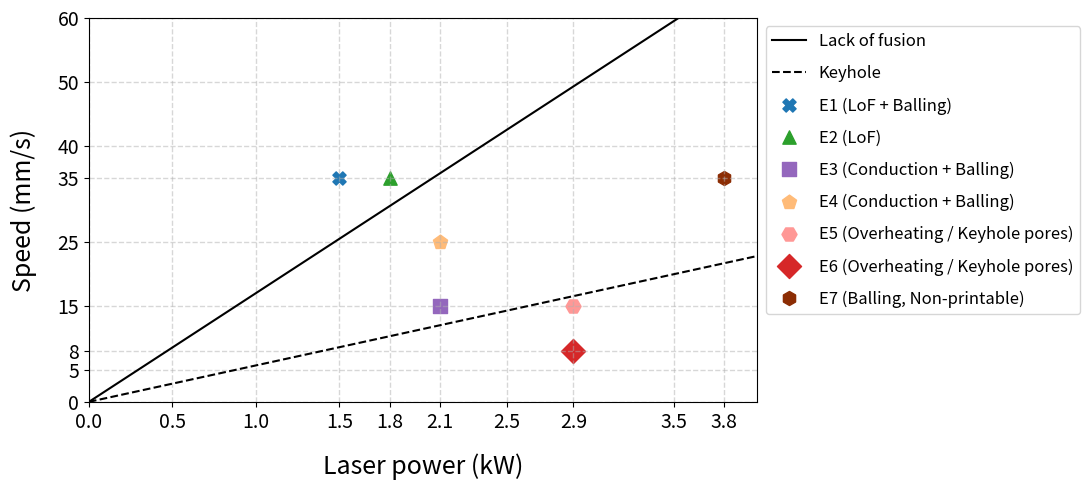

Recreate this plot in Python.
import matplotlib.pyplot as plt
import numpy as np


print ("start")
# Define a function to normalize energy density values to a suitable range for marker sizes
def normalize_to_range(values, new_min, new_max):
    min_val = min(values)
    max_val = max(values)
    return [((new_max - new_min) * (value - min_val) / (max_val - min_val)) + new_min for value in values]

# Update the power range and corresponding lines starting from zero
# power_range = np.linspace(0, 4000, 200) # for W 
power_range = np.linspace(0, 4, 200) # for kW
lack_of_fusion_line = power_range * 17  # Adjusting the slope so it starts from zero. 0.37 for W
keyhole_line= power_range* 5.7  # Adjusting the slope and intercept; 1.17 for W


### ---- experiments for modelling  ----### 
# data_points = {
#     # color: #'magenta', "red", "blue", "cyan", 'green', orange 
#     # marker: D, s, X, o, *
#     # 'E6 (Stable Conduction)': {'power': 2100, 'speed': 1500, 'hatch': 1.7, 'layer thickness': 1.4, 'marker': 'o', 'color': 'blue'}, 
#     # 'E7 (Stable Conduction)': {'power': 2500, 'speed': 1500, 'hatch': 1.7, 'layer thickness': 1.4, 'marker': 'o', 'color': 'blue'},
#     # 'E8 (Conduction + Balling)': {'power': 2900, 'speed': 1500, 'hatch': 1.7, 'layer thickness': 1.4, 'marker': '^', 'color': 'orange'},
#     # 'E9 (Conduction + Balling)': {'power': 2300, 'speed': 2100, 'hatch': 1.7, 'layer thickness': 1.4, 'marker': '^', 'color': 'orange'},
#     'E10 (LoF)': {'power': 1500, 'speed': 2100, 'hatch':1.7, 'layer thickness': 1.4, 'marker': 'X', 'color': '#bcbd22'},
#     # 'E13 (Conduction + Balling)': {'power': 2100, 'speed': 2100, 'hatch': 1.7, 'layer thickness': 1.4, 'marker': '^', 'color': 'orange'},
#     'E17 (Conduction + Balling)': {'power': 1800, 'speed': 2100, 'hatch': 1.7, 'layer thickness': 1.4, 'marker': '^', 'color': 'orange'},
#     'E18 (Conduction + Balling)': {'power': 1800, 'speed': 2100, 'hatch': 1.7, 'layer thickness': 1.4, 'marker': 'X', 'color': '#bcbd22'},
#     'E19 (Conduction + Balling)': {'power': 2100, 'speed': 900, 'hatch':1.7, 'layer thickness': 1.4, 'marker': 'X', 'color': '#bcbd22'},
#     # 'E20 (Conduction + Noise Interference)': {'power': 2100, 'speed': 900, 'hatch':1.7, 'layer thickness': 1.4, 'marker': 'D', 'color': '#7f7f7f'},
#     # 'E21 (Stable Conduction)': {'power': 2100, 'speed': 900, 'hatch':1.7, 'layer thickness': 1.4, 'marker': 'o', 'color': 'blue'},
#     'E22 (LoF)': {'power': 1800, 'speed': 2100, 'hatch': 1.7, 'layer thickness': 1.4, 'marker': 'X', 'color': '#bcbd22'},
#     'E23 (Overheating/Keyhole pores)': {'power': 2900, 'speed': 900, 'hatch': 1.7, 'layer thickness': 1.4, 'marker': 'H', 'color': 'red'},
#     'E24 (Overheating/Keyhole pores)': {'power': 2900, 'speed': 480, 'hatch': 1.7, 'layer thickness': 1.4, 'marker': 'H', 'color': 'red'},
#     'E25 (Balling, Non-printable)': {'power': 3800, 'speed': 2100, 'hatch': 1.7, 'layer thickness': 1.4, 'marker': 'h', 'color': '#d62728'},
#     'E14-April (Conduction + Balling)': {'power': 2100, 'speed': 1500, 'hatch': 1.7, 'layer thickness': 0.7, 'marker': 'X', 'color': '#bcbd22'},
#     'E16-April (Conduction + Balling)': {'power': 2100, 'speed': 1500, 'hatch': 1.7, 'layer thickness': 0.5, 'marker': 'X', 'color': '#bcbd22'},
# }

### ---- selected experiments for modelling  ----###
# data_points = {
#     # E1: Originally E10 (LoF)
#     'E1 (LoF)': {'power': 1500, 'speed': 2100, 'hatch': 1.7, 'layer thickness': 1.4, 'marker': 'X', 'color': '#1f77b4'},  # Cold color for LoF
#     # E2: Originally E17 (LoF + Balling), same as E18, E22
#     'E2 (LoF + Balling)': {'power': 1800, 'speed': 2100, 'hatch': 1.7, 'layer thickness': 1.4, 'marker': '^', 'color': '#2ca02c'},  # Green, somewhat cold
#     # E3: Originally E19 (Conduction + Balling)
#     'E3 (Conduction + Balling)': {'power': 2100, 'speed': 900, 'hatch': 1.7, 'layer thickness': 1.4, 'marker': 's', 'color': '#9467bd'},  # Purple, in between
#     # E4: Originally E14-April (Conduction + Balling), E16-April same
#     'E4 (Conduction + Balling)': {'power': 2100, 'speed': 1500, 'hatch': 1.7, 'layer thickness': 0.7, 'marker': 'p', 'color': '#ffbb78'},  # Light warm color, indicating moderate severity
#     # E5: Originally E23 (Overheating/Keyhole pores)
#     'E5 (Overheating/Keyhole pores)': {'power': 2900, 'speed': 900, 'hatch': 1.7, 'layer thickness': 1.4, 'marker': 'H', 'color': '#ff9896'},  # Lighter warm red, lower power in category
#     # E6: Originally E24 (Overheating/Keyhole pores)
#     'E6 (Overheating/Keyhole pores)': {'power': 2900, 'speed': 480, 'hatch': 1.7, 'layer thickness': 1.4, 'marker': 'D', 'color': '#d62728'},  # Darker warm red, same power, different speed
#     # E7: Originally E25 (Balling, Non-printable)
#     'E7 (Balling, Non-printable)': {'power': 3800, 'speed': 2100, 'hatch': 1.7, 'layer thickness': 1.4, 'marker': 'h', 'color': '#8c2d04'},  # Most intense red, indicating highest severity
# }
### ---- After converting the units --> kW, and mm/s ----###
data_points = {
    'E1 (LoF + Balling)': {'power': 1.5, 'speed': 35, 'hatch': 1.7, 'layer thickness': 1.4, 'marker': 'X', 'color': '#1f77b4'},
    'E2 (LoF)': {'power': 1.8, 'speed': 35, 'hatch': 1.7, 'layer thickness': 1.4, 'marker': '^', 'color': '#2ca02c'},
    'E3 (Conduction + Balling)': {'power': 2.1, 'speed': 15, 'hatch': 1.7, 'layer thickness': 1.4, 'marker': 's', 'color': '#9467bd'},
    'E4 (Conduction + Balling)': {'power': 2.1, 'speed': 25, 'hatch': 1.7, 'layer thickness': 0.7, 'marker': 'p', 'color': '#ffbb78'},
    'E5 (Overheating / Keyhole pores)': {'power': 2.9, 'speed': 15, 'hatch': 1.7, 'layer thickness': 1.4, 'marker': 'H', 'color': '#ff9896'},
    'E6 (Overheating / Keyhole pores)': {'power': 2.9, 'speed': 8, 'hatch': 1.7, 'layer thickness': 1.4, 'marker': 'D', 'color': '#d62728'},
    'E7 (Balling, Non-printable)': {'power': 3.8, 'speed': 35, 'hatch': 1.7, 'layer thickness': 1.4, 'marker': 'h', 'color': '#8c2d04'},
}




# Caluclate energy density
for label, info in data_points.items():
    P = info['power']  # Laser power in watts
    v = info['speed'] / 60  # Convert scanning speed to mm/s from mm/min
    h = info['hatch']
    t = info['layer thickness']
    E = P*1000  / (v * h * t)  # Energy density
    info['energy_density'] = E  # Add the calculated energy density to the data points

# Extract energy density values and normalize them to a new range for marker sizes
energy_density_values = [info['energy_density'] for label, info in data_points.items()]
normalized_marker_sizes = normalize_to_range(energy_density_values, new_min=90, new_max=150)  # Marker size range

# Create a new figure
plt.figure(figsize=(11, 5))

plt.grid(True, which='both', linestyle='--', linewidth=1, alpha=0.5)
# Add the updated lines to the plot
plt.plot(power_range, lack_of_fusion_line, 'k-', label='Lack of fusion')  # Dashed line
plt.plot(power_range, keyhole_line, 'k--', label='Keyhole')  # Solid line


for (label, info), marker_size in zip(data_points.items(), normalized_marker_sizes):
    plt.scatter(info['power'], info['speed'], label=label, marker=info['marker'], color=info['color'], s=marker_size)
    # plt.annotate(f"{info['energy_density']:.1f}", 
    #              (info['power'], info['speed']),
    #                textcoords="offset points", 
    #                xytext=(0,10), 
    #                ha='center', fontsize=12)

# Annotations without arrows
# plt.text(200, 2300, 'Lack of fusion', fontsize=14, verticalalignment='center')
# plt.text(2600, 2000, 'Conduction', fontsize=14, verticalalignment='center')
# plt.text(2500, 300, 'Keyhole', fontsize=14, verticalalignment='center')

# Update the axis labels
plt.xlabel('Laser power (kW)', fontsize=18, labelpad=15)
plt.ylabel('Speed (mm/s)', fontsize=18, labelpad=15)

## for kW, mm/min
plt.xticks([0.0, 0.5, 1.0, 1.5, 1.8, 2.1, 2.5, 2.9, 3.5, 3.8], fontsize=14)  # np.linspace(0, 4, 9) # Ticks from 0 to 4 kW
plt.yticks([0, 5, 8, 15, 25, 35, 40, 50, 60], fontsize=14)  # np.linspace(0, 60, 7) Ticks from 0 to 60 mm/s
plt.xlim(0, 4.0)
plt.ylim(0, 60)




### for W, mm/min
# plt.xticks(fontsize=14, rotation=0, ha='center', va='top', rotation_mode='anchor')
# plt.yticks(fontsize=14)
# plt.tick_params(axis='x', which='major', pad=8)
# plt.tick_params(axis='y', which='major', pad=8)
# # Update the plot limits
# plt.xlim(0, 4000)
# plt.ylim(0, 2500)

# Place the legend outside the plot area, to the right
plt.legend(loc='upper left', bbox_to_anchor=(1, 1), fontsize=12, labelspacing=0.9, handleheight=1)
plt.tight_layout()

# Show the plot
plt.show()
